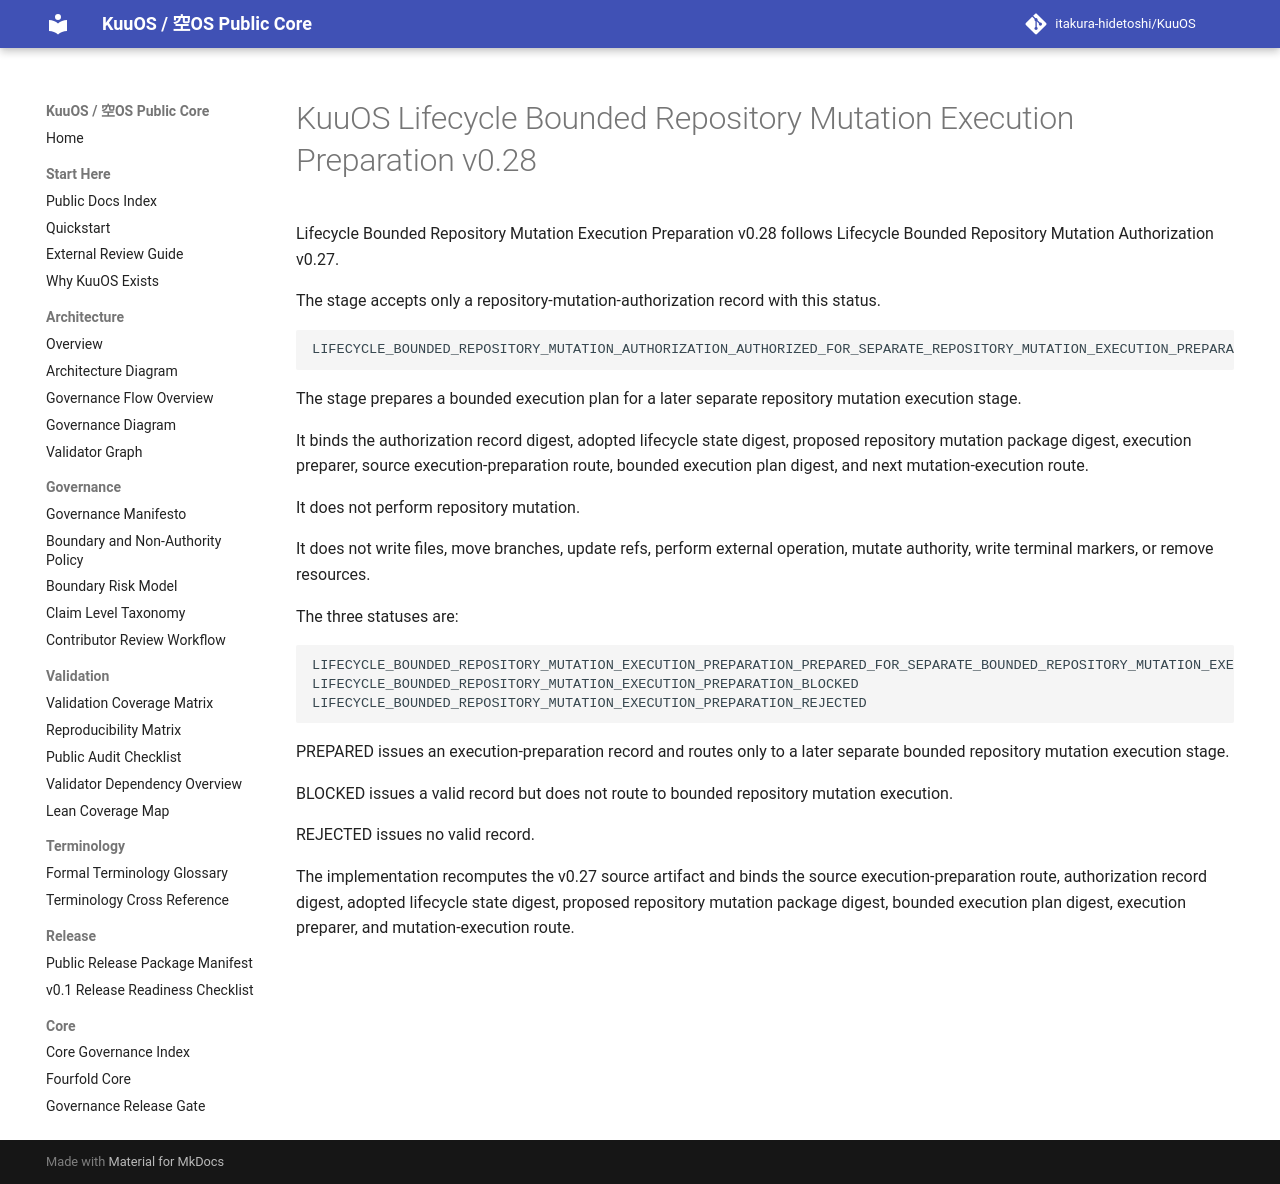

repository: itakura-hidetoshi/KuuOS · page: lifecycle_bounded_repository_mutation_execution_preparation_v0_28/index.html · generator: mkdocs

# KuuOS Lifecycle Bounded Repository Mutation Execution Preparation v0.28

Lifecycle Bounded Repository Mutation Execution Preparation v0.28 follows Lifecycle Bounded Repository Mutation Authorization v0.27.

The stage accepts only a repository-mutation-authorization record with this status.

```text
LIFECYCLE_BOUNDED_REPOSITORY_MUTATION_AUTHORIZATION_AUTHORIZED_FOR_SEPARATE_REPOSITORY_MUTATION_EXECUTION_PREPARATION
```

The stage prepares a bounded execution plan for a later separate repository mutation execution stage.

It binds the authorization record digest, adopted lifecycle state digest, proposed repository mutation package digest, execution preparer, source execution-preparation route, bounded execution plan digest, and next mutation-execution route.

It does not perform repository mutation.

It does not write files, move branches, update refs, perform external operation, mutate authority, write terminal markers, or remove resources.

The three statuses are:

```text
LIFECYCLE_BOUNDED_REPOSITORY_MUTATION_EXECUTION_PREPARATION_PREPARED_FOR_SEPARATE_BOUNDED_REPOSITORY_MUTATION_EXECUTION
LIFECYCLE_BOUNDED_REPOSITORY_MUTATION_EXECUTION_PREPARATION_BLOCKED
LIFECYCLE_BOUNDED_REPOSITORY_MUTATION_EXECUTION_PREPARATION_REJECTED
```

PREPARED issues an execution-preparation record and routes only to a later separate bounded repository mutation execution stage.

BLOCKED issues a valid record but does not route to bounded repository mutation execution.

REJECTED issues no valid record.

The implementation recomputes the v0.27 source artifact and binds the source execution-preparation route, authorization record digest, adopted lifecycle state digest, proposed repository mutation package digest, bounded execution plan digest, execution preparer, and mutation-execution route.
